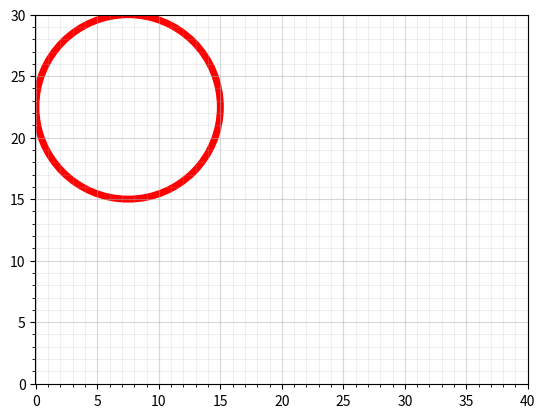

Here is the Python script that generated this plot:
###########################################################################################
###
### obj_detection_overlay.py
###
# [redacted]
###
### the purpose of this program is to plot a circle in red of diameter 15".
### the function will take the x, y location information for the center of the circle.
###########################################################################################

# 40"x30" inner dimensions
#
# |-------40"-------|
# 13.3"  13.3"  13.3"
# -------------------     ---
# |     |     |     | 15"  |
# |A    |B    |C    |      30"
# -------------------      |
# |     |     |     | 15"  |
# |D    |E    |F    |      |
# -------------------     ---

# Projector outputs the image size in pixels: 1024x768

import time
import numpy as np
import matplotlib.pyplot as plt
#from matplotlib.ticker import MultipleLocator, FormatStrFormatter

import scipy
import seaborn

# Position of circle, this comes from the detector circuit
# Object detection location: will change the location variable (A-F)
location = 'A'

# Detector circle dimensions in inches
circle_r = 7.5
circle_d = 15
circle_r_pixels = 192
circle_d_pixels = 384

# global sandbox size in inches & pixels
global_x = 40
global_y = 30
global_x_pixels = 1024
global_y_pixels = 768

# Define all position variables for circles in inches
a_circle = [7.5, 22.5]
b_circle = [20, 22.5]
c_circle = [32.5, 22.5]
d_circle = [7.5, 7.5]
e_circle = [20, 7.5]
f_circle = [32.5, 7.5]

# circle_r_pixels = 192
# pixel equivalent of 20: 512
# pixel equivalent of 22.5: 576
# pixel equivalent of 32.5: 832

a_circle_pixels = [192, 576]
b_circle_pixels = [512, 576]
c_circle_pixels = [832, 576]
d_circle_pixels = [192, 192]
e_circle_pixels = [512, 192]
f_circle_pixels = [832, 192]

# ----------------------------------------------------------------------------------------------------------------------
def get_centerpoint_location_for_plotting(location):

    print ('Location: ', location)

    if (location == 'A'):
        x_val = a_circle[0]
        y_val = a_circle[1]
        print('---> x_val: ', x_val, " y_val: ", y_val)
    elif (location == 'B'):
        x_val = b_circle[0]
        y_val = b_circle[1]
        print('---> x_val: ', x_val, " y_val: ", y_val)
    elif (location == 'C'):
        x_val = c_circle[0]
        y_val = c_circle[1]
        print('---> x_val: ', x_val, " y_val: ", y_val)
    elif (location == 'D'):
        x_val = d_circle[0]
        y_val = d_circle[1]
        print('---> x_val: ', x_val, " y_val: ", y_val)
    elif (location == 'E'):
        x_val = e_cirlce[0]
        y_val = e_circle[1]
        print('---> x_val: ', x_val, " y_val: ", y_val)
    elif (location == 'F'):
        x_val = f_circle[0]
        y_val = f_circle[1]
        print('---> x_val: ', x_val, " y_val: ", y_val)

    #plot_detection_circle(x_val, y_val, circle_r)
    create_test_grid(x_val, y_val, circle_r)

    # ------------------------------------------------->

def create_grid():

    fig = plt.figure()
    ax = fig.add_subplot(1, 1, 1)

    major_ticks_x = np.arange(0, global_x + 1, 5)
    minor_ticks_x = np.arange(0, global_x + 1, 1)

    major_ticks_y = np.arange(0, global_y + 1, 5)
    minor_ticks_y = np.arange(0, global_y + 1, 1)

    # v = [-global_x, global_x, -global_y, global_y]
    # ax.axis(v)

    # ax.set_xlim(-global_x, global_x)
    # ax.set_ylim(-global_y, global_y)

    ax.set_xticks(major_ticks_x)
    ax.set_xticks(minor_ticks_x, minor=True)

    ax.set_yticks(major_ticks_y)
    ax.set_yticks(minor_ticks_y, minor=True)

    # ax.axis('scaled')

    ax.grid(which='both')

    ax.grid(which='minor', alpha=0.2)
    ax.grid(which='major', alpha=0.5)

    plt.show()


def create_test_grid(x, y, circle_radius):

    fig = plt.figure()

    ax = fig.add_subplot(1, 1, 1)

    ax.axis('scaled')

    major_ticks_x = np.arange(0, global_x + 1, 5)
    minor_ticks_x = np.arange(0, global_x + 1, 1)

    major_ticks_y = np.arange(0, global_y + 1, 5)
    minor_ticks_y = np.arange(0, global_y + 1, 1)

    # v = [-global_x, global_x, -global_y, global_y]
    # [redacted]


    # ax.set_xlim(-global_x, global_x)
    # ax.set_ylim(-global_y, global_y)

    ax.set_xticks(major_ticks_x)
    ax.set_xticks(minor_ticks_x, minor=True)

    ax.set_yticks(major_ticks_y)
    ax.set_yticks(minor_ticks_y, minor=True)

    #ax.axis('scaled')
    # ax.plt.figure(figsize=(global_x, global_y))

    ax.grid(which='both')

    ax.grid(which='minor', alpha=0.2)
    ax.grid(which='major', alpha=0.5)

    circle = plt.Circle((x, y), linewidth=5, radius=circle_radius, color='red', fill=False)
    plt.gcf().gca().add_artist(circle)

    plt.show()

def plot_detection_circle(x, y, circle_radius):

    '''
    plt.axes()
    circle = plt.Circle((x, y), linewidth=5, radius=circle_radius, color='red', fill=False)
    # .figure(figsize=(global_x, global_y))
    # plt.figure(figsize=(global_x, global_y))
    v = [-global_x, global_x, -global_y, global_y]

    plt.gca().add_patch(circle)
    plt.axis('scaled')
    plt.axis(v)
    plt.grid(True)
    plt.title('Object Detection')
    plt.xlabel('X Axis')
    plt.ylabel('Y Axis')
    plt.show()
    '''

'''
    print ("X: ", x, " Y: ", y, " Circle Radius (in.): ", circle_radius)

    circle1 = plt.Circle((x, y), circle_radius, color='red', fill=False)

    #fig, ax = plt.subplots()  # note we must use plt.subplots, not plt.subplot
    #plt.figure(figsize=(global_x, global_y))
    print("Sandbox Dimensions:", global_x, "x", global_y)
    plt.figure(num=1, figsize=(global_x, global_y), facecolor='w')
    plt.gcf().gca().add_artist(circle1)

    # for existing figure
    # plt.gcf().gca().add_artist(circle1)
    # (or if you have an existing figure)
    # fig = plt.gcf()
    # ax = fig.gca()
    plt.grid(True)
    # plt.figure(figsize=(x, y))
    #ax.add_artist(circle1)

    plt.show()
    #fig.savefig('plotcircles.png')


    #plt.figure()
    #ax1 = fig1.add_subplot(111, aspect='equal')

    #circle = plt.Circle((0.5, 0.5), radius=circle_radius, color='red', fill=False)
    #circle = plt.Circle((x, y), radius=circle_radius, color='red', fill=False)
    #fig, ax = plt.subplots()
    #ax.add_artist(circle)
    #plt.show()
    #ax = plt.gca()
    #ax.cla()
    #ax.add_artist(circle)
    #ax.show()

    # plt.plot(circle)
    # plt.figure(1, figsize=(L,W))
    # plt.figure(figsize=(4, 3))
    # plt.figure(figsize=(40, 30), dpi=500)
    #plt.xlabel('X Axis (In.)')
    #plt.ylabel('Y Axis (In.)')
    #plt.title('Object Detection')
    #plt.grid(True)
    # plt.savefig("sin_wave.png", transparent=True)
    #plt.show()
    return
'''
# <-------------------------------------------------

'''
def create_circle():
    circle=plt.Circle(0,0), radius=5)
    return circle

def show_shape(patch):
    ax=plt.gca()
    ax.add_patch(patch)
    plt.axis('scaled')
    plt.show()
'''
# ----------------------------------------------------------------------

get_centerpoint_location_for_plotting(location)

#create_grid()
#plot_detection_circle(4, 3, 10)

#c=create_circle()
#show_shape(c)

#create_test_grid()

'''
plt.axes()
circle = plt.Circle((0, 0), linewidth=5, radius=0.75, color='red', fill=False)
#.figure(figsize=(global_x, global_y))
#plt.figure(figsize=(global_x, global_y))
v = [-global_x, global_x, -global_y, global_y]

plt.gca().add_patch(circle)
plt.axis('scaled')
plt.axis(v)
plt.grid(True)
plt.title('Object Detection')
plt.xlabel('X Axis')
plt.ylabel('Y Ax
'''